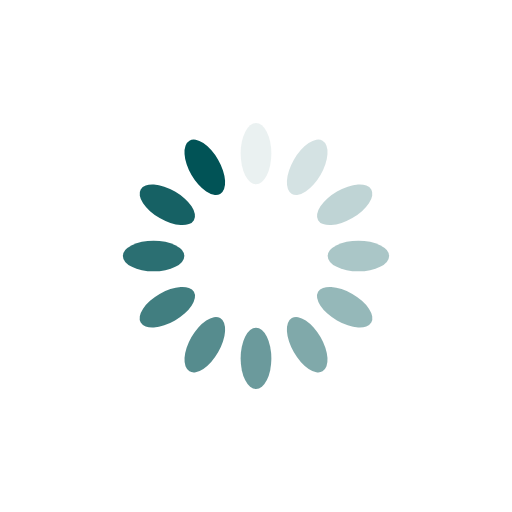
t = 0.00 s
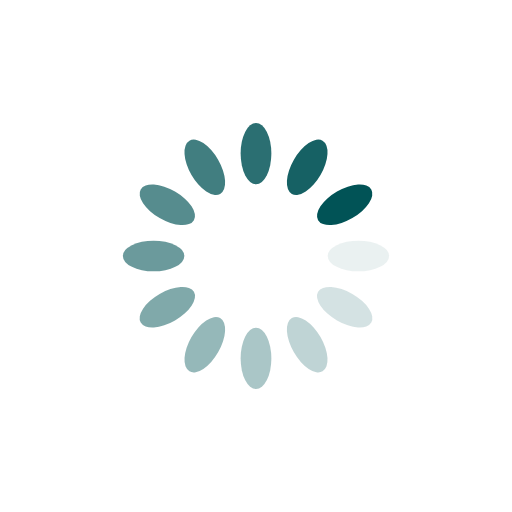
t = 0.25 s
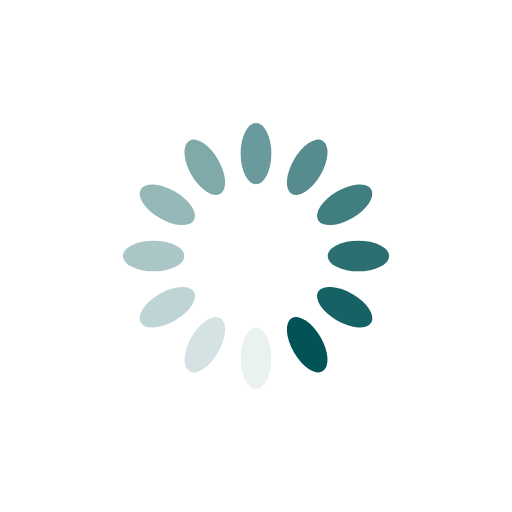
t = 0.50 s
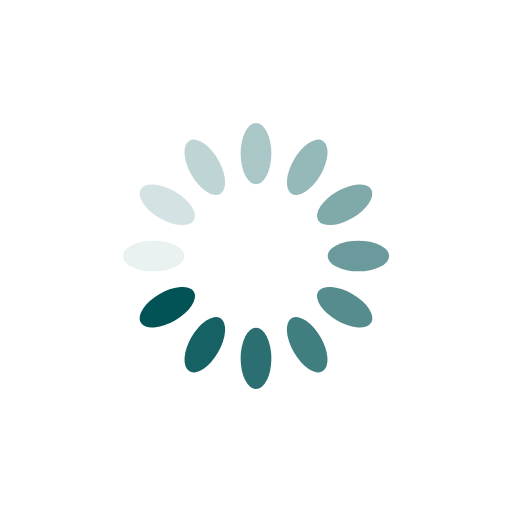
t = 0.75 s

The animated SVG that drew these frames (rendered in a browser with its animation timeline set to each time). Animation: 12 SMIL elements (animate=12); one cycle of 1.00 s, repeats indefinitely.

<svg xmlns="http://www.w3.org/2000/svg" viewBox="0 0 100 100" preserveAspectRatio="xMidYMid" style="shape-rendering: auto; display: block; background: rgb(255, 255, 255);" width="300" height="300" xmlns:xlink="http://www.w3.org/1999/xlink"><g><g transform="rotate(0 50 50)">
  <rect fill="#015356" height="12" width="6" ry="6" rx="3" y="24" x="47">
    <animate repeatCount="indefinite" begin="-0.9166666666666666s" dur="1s" keyTimes="0;1" values="1;0" attributeName="opacity"></animate>
  </rect>
</g><g transform="rotate(30 50 50)">
  <rect fill="#015356" height="12" width="6" ry="6" rx="3" y="24" x="47">
    <animate repeatCount="indefinite" begin="-0.8333333333333334s" dur="1s" keyTimes="0;1" values="1;0" attributeName="opacity"></animate>
  </rect>
</g><g transform="rotate(60 50 50)">
  <rect fill="#015356" height="12" width="6" ry="6" rx="3" y="24" x="47">
    <animate repeatCount="indefinite" begin="-0.75s" dur="1s" keyTimes="0;1" values="1;0" attributeName="opacity"></animate>
  </rect>
</g><g transform="rotate(90 50 50)">
  <rect fill="#015356" height="12" width="6" ry="6" rx="3" y="24" x="47">
    <animate repeatCount="indefinite" begin="-0.6666666666666666s" dur="1s" keyTimes="0;1" values="1;0" attributeName="opacity"></animate>
  </rect>
</g><g transform="rotate(120 50 50)">
  <rect fill="#015356" height="12" width="6" ry="6" rx="3" y="24" x="47">
    <animate repeatCount="indefinite" begin="-0.5833333333333334s" dur="1s" keyTimes="0;1" values="1;0" attributeName="opacity"></animate>
  </rect>
</g><g transform="rotate(150 50 50)">
  <rect fill="#015356" height="12" width="6" ry="6" rx="3" y="24" x="47">
    <animate repeatCount="indefinite" begin="-0.5s" dur="1s" keyTimes="0;1" values="1;0" attributeName="opacity"></animate>
  </rect>
</g><g transform="rotate(180 50 50)">
  <rect fill="#015356" height="12" width="6" ry="6" rx="3" y="24" x="47">
    <animate repeatCount="indefinite" begin="-0.4166666666666667s" dur="1s" keyTimes="0;1" values="1;0" attributeName="opacity"></animate>
  </rect>
</g><g transform="rotate(210 50 50)">
  <rect fill="#015356" height="12" width="6" ry="6" rx="3" y="24" x="47">
    <animate repeatCount="indefinite" begin="-0.3333333333333333s" dur="1s" keyTimes="0;1" values="1;0" attributeName="opacity"></animate>
  </rect>
</g><g transform="rotate(240 50 50)">
  <rect fill="#015356" height="12" width="6" ry="6" rx="3" y="24" x="47">
    <animate repeatCount="indefinite" begin="-0.25s" dur="1s" keyTimes="0;1" values="1;0" attributeName="opacity"></animate>
  </rect>
</g><g transform="rotate(270 50 50)">
  <rect fill="#015356" height="12" width="6" ry="6" rx="3" y="24" x="47">
    <animate repeatCount="indefinite" begin="-0.16666666666666666s" dur="1s" keyTimes="0;1" values="1;0" attributeName="opacity"></animate>
  </rect>
</g><g transform="rotate(300 50 50)">
  <rect fill="#015356" height="12" width="6" ry="6" rx="3" y="24" x="47">
    <animate repeatCount="indefinite" begin="-0.08333333333333333s" dur="1s" keyTimes="0;1" values="1;0" attributeName="opacity"></animate>
  </rect>
</g><g transform="rotate(330 50 50)">
  <rect fill="#015356" height="12" width="6" ry="6" rx="3" y="24" x="47">
    <animate repeatCount="indefinite" begin="0s" dur="1s" keyTimes="0;1" values="1;0" attributeName="opacity"></animate>
  </rect>
</g><g></g></g><!-- [ldio] generated by https://loading.io --></svg>